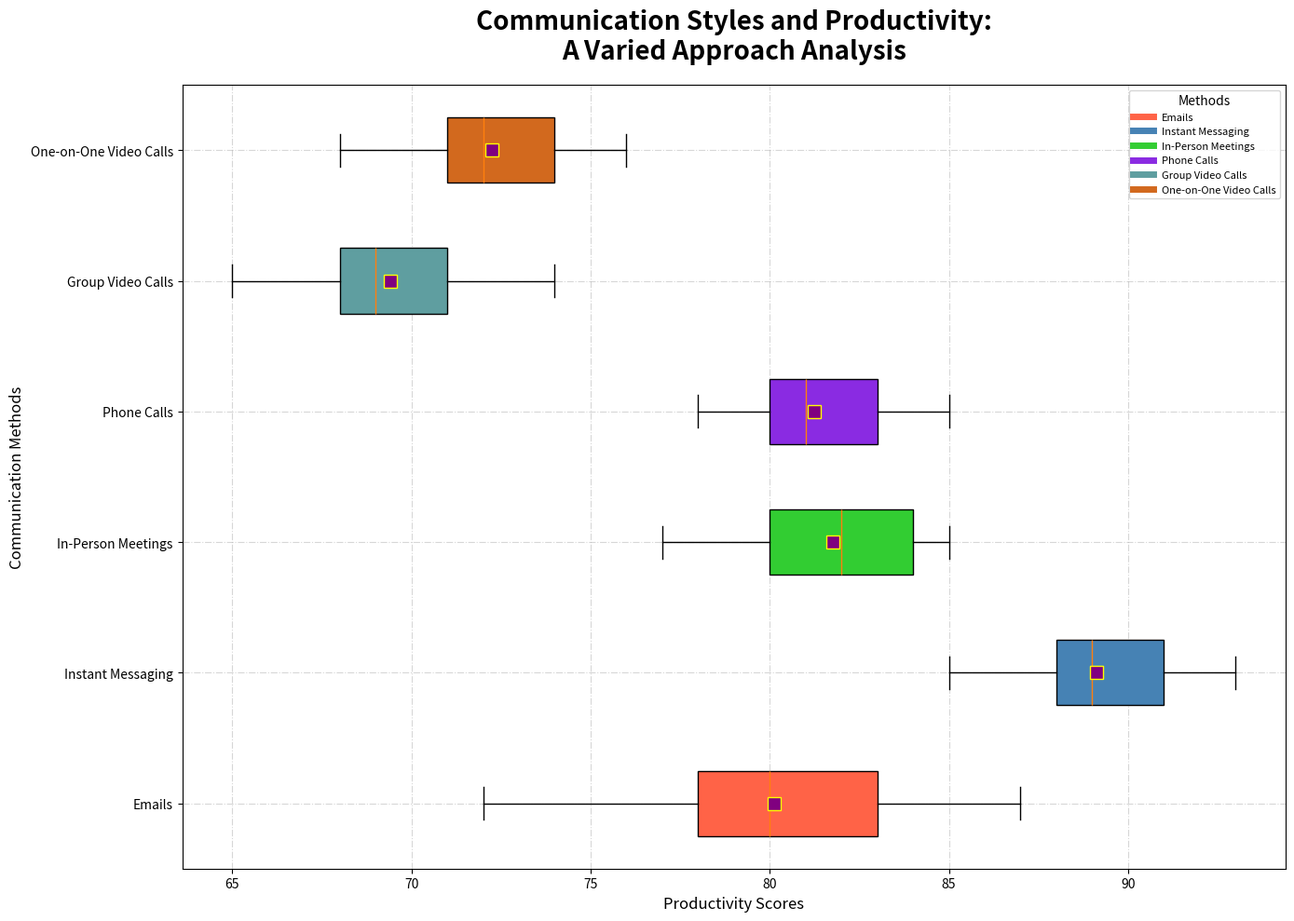

Write the Python code that produced this figure.
import matplotlib.pyplot as plt

communication_methods = [
    'Emails', 'Instant Messaging', 'In-Person Meetings', 
    'Phone Calls', 'Group Video Calls', 'One-on-One Video Calls'
]

productivity_scores = [
    [72, 75, 78, 80, 83, 85, 87, 78, 80, 82, 79, 81, 84, 76, 80, 83, 79],
    [88, 89, 90, 92, 87, 91, 90, 93, 91, 87, 85, 88, 86, 89, 91, 90, 88],
    [77, 80, 82, 83, 81, 84, 85, 79, 82, 84, 78, 81, 80, 83, 85, 84, 82],
    [78, 80, 82, 81, 85, 83, 79, 80, 82, 81, 84, 85, 78, 80, 79, 81, 83],
    [65, 68, 70, 74, 69, 66, 73, 71, 69, 66, 70, 67, 72, 70, 68, 69, 73],
    [68, 71, 73, 76, 72, 70, 75, 74, 72, 69, 71, 69, 74, 72, 76, 75, 71]
]

plt.figure(figsize=(14, 10))
box = plt.boxplot(
    productivity_scores,
    patch_artist=True,
    labels=communication_methods,
    notch=False,
    vert=False,
    showmeans=True,
    meanprops={"marker": "s", "markerfacecolor": "purple", "markeredgecolor": "yellow", "markersize": 10}
)

colors = ['#FF6347', '#4682B4', '#32CD32', '#8A2BE2', '#5F9EA0', '#D2691E']
for patch, color in zip(box['boxes'], colors):
    patch.set_facecolor(color)

plt.title(
    'Communication Styles and Productivity:\nA Varied Approach Analysis', 
    fontsize=20, fontweight='bold', pad=20
)
plt.xlabel('Productivity Scores', fontsize=12)  # Change label position
plt.ylabel('Communication Methods', fontsize=12)  # Change label position

plt.grid(linestyle='-.', alpha=0.5)

handles = [plt.Line2D([0], [0], color=color, lw=5, linestyle='-') for color in colors]
plt.legend(handles, communication_methods, title='Methods', loc='upper right', fontsize=8)

plt.tight_layout()
plt.show()
